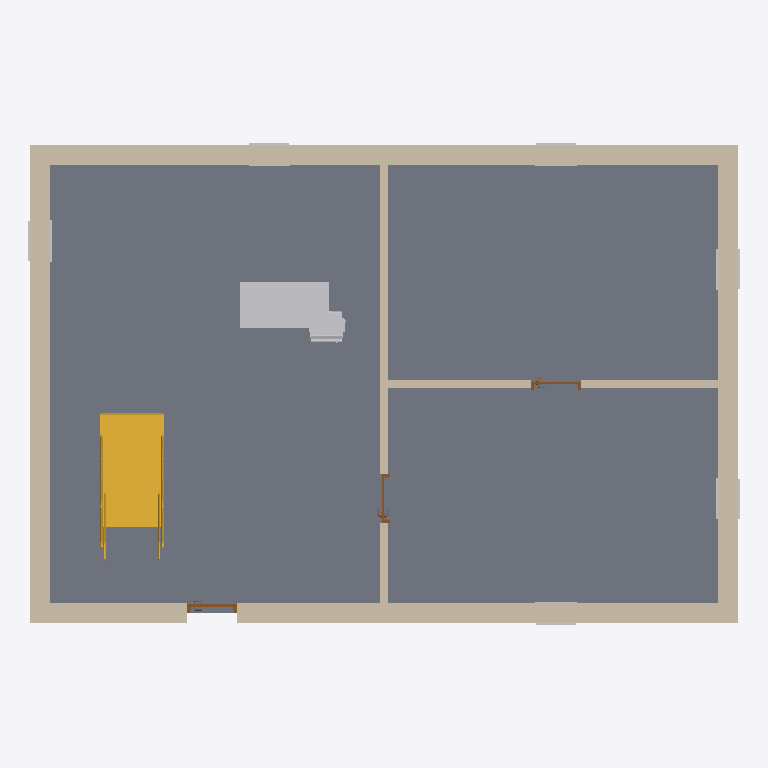
Plan cut of the same IFC building model at storey 'Ground Floor' (level 0.00 m, cut at 1.40 m), seen from above with north up, elements coloured by IFC class: 14 other elements (light grey), 6 walls (beige), 3 doors (brown), 1 slab (grey), 1 stair (yellow). Cut surfaces are drawn darker.
Extent 12.4 m × 8.4 m × 8.9 m (x, y, z). Storeys (3): Ground Floor at 0.00 m; First Floor at 3.00 m; Roof at 6.00 m. Elements (81): 48 IfcBuildingElementProxy, 12 IfcWindow, 10 IfcWall, 4 IfcFurniture, 3 IfcDoor, 2 IfcSlab, 1 IfcRoof, 1 IfcStair.

HEADER;
FILE_DESCRIPTION(('ViewDefinition [ReferenceView_V1.2]','RevitIdentifiers [ContentGUID: 9691bf7a-3792-4877-a18f-9285ea3f9a3c, VersionGUID: ef93149c-7c00-43c5-b7ff-219c28c45b4c, NumberOfSaves: 1]'),'2;1');
FILE_NAME('rvt-holdout-2025.ifc','2026-11-02T22:31:32+05:30',(''),(''),'ODA SDAI 24.12','Autodesk Revit 25.5.10.17 (ENU) - IFC 25.5.10.17','');
FILE_SCHEMA(('IFC4'));
ENDSEC;
DATA;
#38=IFCPROJECT('2MaRzwDv98Tw6FaeKLm6NC',#18,'rvt-rs #408',$,$,'rvt-rs holdout model house (Revit 2025)','CC BY 4.0',(#33),#10640);
#57=IFCSITE('2MaRzwDv98Tw6FaeKLm6NE',#18,'Default',$,$,#56,$,$,.ELEMENT.,(42,21,31,401672),(-71,-3,-24,-345703),0.0,$,$);
#43=IFCBUILDING('2MaRzwDv98Tw6FaeKLm6ND',#18,'Two-storey house',$,$,#41,$,'Two-storey house',.ELEMENT.,$,$,#42);
#46=IFCBUILDINGSTOREY('2JF4e6axWHqu3u0C1FZlmi',#18,'Ground Floor',$,'Level:1/4" Head',#45,$,'Ground Floor',.ELEMENT.,0.0);
#50=IFCBUILDINGSTOREY('1ZGO8hrFCHqw0v0026FpFv',#18,'First Floor',$,'Level:1/4" Head',#49,$,'First Floor',.ELEMENT.,9.842519685039369);
#54=IFCBUILDINGSTOREY('3kcwSBTyH6GRKvYgjmD9UB',#18,'Roof',$,'Level:1/4" Head',#53,$,'Roof',.ELEMENT.,19.685039370078737);
#958=IFCSLAB('3kcwSBTyH6GRKvYgjmD9US',#18,'Floor:Generic - 12":1235378',$,'Floor:Generic - 12"',#942,#957,'1235378',.FLOOR.);
#415=IFCWALL('3kcwSBTyH6GRKvYgjmD9U6',#18,'Basic Wall:Exterior - Brick on Mtl. Stud:1235368',$,'Basic Wall:Exterior - Brick on Mtl. Stud',#364,#368,'1235368',.NOTDEFINED.);
#234=IFCWALL('3kcwSBTyH6GRKvYgjmD9U8',#18,'Basic Wall:Exterior - Brick on Mtl. Stud:1235366',$,'Basic Wall:Exterior - Brick on Mtl. Stud',#168,#172,'1235366',.NOTDEFINED.);
#346=IFCWALL('3kcwSBTyH6GRKvYgjmD9U9',#18,'Basic Wall:Exterior - Brick on Mtl. Stud:1235367',$,'Basic Wall:Exterior - Brick on Mtl. Stud',#295,#299,'1235367',.NOTDEFINED.);
#484=IFCWALL('3kcwSBTyH6GRKvYgjmD9U7',#18,'Basic Wall:Exterior - Brick on Mtl. Stud:1235369',$,'Basic Wall:Exterior - Brick on Mtl. Stud',#433,#437,'1235369',.NOTDEFINED.);
#1049=IFCSTAIR('3kcwSBTyH6GRKvYgjmD9VD',#18,'Assembled Stair:Stair:1235427',$,'Assembled Stair:Stair-Metal-Plate Stringer',#1048,$,'1235427',.STRAIGHT_RUN_STAIR.);
#4012=IFCFURNITURE('3kcwSBTyH6GRKvYgjmD9KK',#18,'Desk:60" x 30":1235770',$,'Desk:60" x 30"',#4011,#4005,'1235770',.NOTDEFINED.);
#829=IFCWALL('3kcwSBTyH6GRKvYgjmD9U0',#18,'Basic Wall:Interior - 5" Partition (2-hr):1235374',$,'Basic Wall:Interior - 5" Partition (2-hr)',#778,#782,'1235374',.NOTDEFINED.);
#924=IFCWALL('3kcwSBTyH6GRKvYgjmD9U1',#18,'Basic Wall:Interior - 5" Partition (2-hr):1235375',$,'Basic Wall:Interior - 5" Partition (2-hr)',#873,#877,'1235375',.NOTDEFINED.);
#4713=IFCFURNITURE('3kcwSBTyH6GRKvYgjmD9KI',#18,'Chair-Task Arms:Chair-Task Arms:1235772',$,'Chair-Task Arms:Chair-Task Arms',#4712,#4706,'1235772',.NOTDEFINED.);
#1986=IFCDOOR('3kcwSBTyH6GRKvYgjmD9JU',#18,'Door-Passage-Single-Flush:30" x 80":1235696',$,'Door-Passage-Single-Flush:30" x 80"',#10346,#1982,'1235696',7.000000000000001,2.8333333333333357,.DOOR.,$,$);
#2466=IFCDOOR('3kcwSBTyH6GRKvYgjmD9JS',#18,'Door-Passage-Single-Flush:30" x 80":1235698',$,'Door-Passage-Single-Flush:30" x 80"',#10626,#2462,'1235698',7.000000000000001,2.8333333333333357,.DOOR.,$,$);
#2446=IFCDOOR('3kcwSBTyH6GRKvYgjmD9JV',#18,'Door-Passage-Single-Flush:30" x 80":1235697',$,'Door-Passage-Single-Flush:30" x 80"',#10606,#2442,'1235697',7.000000000000001,2.8333333333333357,.DOOR.,$,$);
#3161=IFCBUILDINGELEMENTPROXY('3kcwSBTyH6GRKvYgjmD9Kq',#18,'Trim-Window-Exterior-Flat:with Sill:1235738',$,'Trim-Window-Exterior-Flat:with Sill',#3160,#3154,'1235738',.NOTDEFINED.);
#2801=IFCBUILDINGELEMENTPROXY('3kcwSBTyH6GRKvYgjmD9Ke',#18,'Trim-Window-Exterior-Flat:with Sill:1235718',$,'Trim-Window-Exterior-Flat:with Sill',#2800,#2794,'1235718',.NOTDEFINED.);
#2891=IFCBUILDINGELEMENTPROXY('3kcwSBTyH6GRKvYgjmD9Kb',#18,'Trim-Window-Exterior-Flat:with Sill:1235723',$,'Trim-Window-Exterior-Flat:with Sill',#2890,#2884,'1235723',.NOTDEFINED.);
#2725=IFCBUILDINGELEMENTPROXY('3kcwSBTyH6GRKvYgjmD9JH',#18,'Trim-Window-Interior-Flat:Picture Frame:1235711',$,'Trim-Window-Interior-Flat:Picture Frame',#2724,#2721,'1235711',.NOTDEFINED.);
#2816=IFCBUILDINGELEMENTPROXY('3kcwSBTyH6GRKvYgjmD9Kf',#18,'Trim-Window-Interior-Flat:Picture Frame:1235719',$,'Trim-Window-Interior-Flat:Picture Frame',#2815,#2812,'1235719',.NOTDEFINED.);
#2906=IFCBUILDINGELEMENTPROXY('3kcwSBTyH6GRKvYgjmD9KY',#18,'Trim-Window-Interior-Flat:Picture Frame:1235724',$,'Trim-Window-Interior-Flat:Picture Frame',#2905,#2902,'1235724',.NOTDEFINED.);
#2996=IFCBUILDINGELEMENTPROXY('3kcwSBTyH6GRKvYgjmD9K$',#18,'Trim-Window-Interior-Flat:Picture Frame:1235729',$,'Trim-Window-Interior-Flat:Picture Frame',#2995,#2992,'1235729',.NOTDEFINED.);
#3086=IFCBUILDINGELEMENTPROXY('3kcwSBTyH6GRKvYgjmD9Ku',#18,'Trim-Window-Interior-Flat:Picture Frame:1235734',$,'Trim-Window-Interior-Flat:Picture Frame',#3085,#3082,'1235734',.NOTDEFINED.);
#3176=IFCBUILDINGELEMENTPROXY('3kcwSBTyH6GRKvYgjmD9Kr',#18,'Trim-Window-Interior-Flat:Picture Frame:1235739',$,'Trim-Window-Interior-Flat:Picture Frame',#3175,#3172,'1235739',.NOTDEFINED.);
#2694=IFCBUILDINGELEMENTPROXY('3kcwSBTyH6GRKvYgjmD9JG',#18,'Trim-Window-Exterior-Flat:with Sill:1235710',$,'Trim-Window-Exterior-Flat:with Sill',#2693,#2687,'1235710',.NOTDEFINED.);
#3071=IFCBUILDINGELEMENTPROXY('3kcwSBTyH6GRKvYgjmD9Kx',#18,'Trim-Window-Exterior-Flat:with Sill:1235733',$,'Trim-Window-Exterior-Flat:with Sill',#3070,#3064,'1235733',.NOTDEFINED.);
#2981=IFCBUILDINGELEMENTPROXY('3kcwSBTyH6GRKvYgjmD9K_',#18,'Trim-Window-Exterior-Flat:with Sill:1235728',$,'Trim-Window-Exterior-Flat:with Sill',#2980,#2974,'1235728',.NOTDEFINED.);
ENDSEC;
